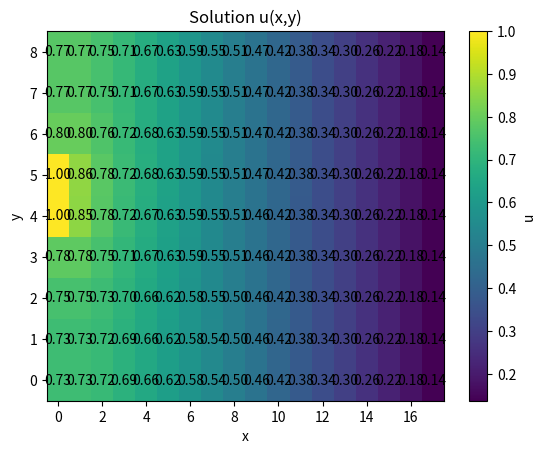

Recreate this plot in Python.
import numpy as np
import matplotlib.pyplot as plt

Nx=18
Ny=9

M=[4,5] #hadi li dwit 3liha fREADME hhh
c=3 #hadi hiya li kat7dd ch7al dyal O2 kaytabsorba la kant c=0 idan tahaja makador bra 
h=0.1

N=Nx*Ny

A=np.zeros((N,N))
b=np.zeros((N))

for i in range(Ny):
    for j in range(Nx):
        k=i*Nx+j
        
        if j==0 :
            if i in M:
                A[k,k]=1
                b[k]=1
            else:
                A[k,k]=1
                A[k,k+1]=-1
                b[k]=0
        elif j == Nx-1:
            A[k,k]=1+c*h
            A[k,k-1]=-1
            b[k]=0
        elif i == 0:
            A[k,k]=1
            A[k,k+Nx]=-1
            b[k]=0
        elif i == Ny-1:
            A[k,k]=1
            A[k,k-Nx]=-1
            b[k]=0
        else:
            A[k,k]=4
            A[k,k-1]=-1
            A[k,k+1]=-1
            A[k,k-Nx]=-1
            A[k,k+Nx]=-1
            b[k]=0
U = np.linalg.solve(A, b)
u=U.reshape((Ny,Nx))


plt.imshow(u, origin="lower", aspect="auto")

for i in range(Ny):
    for j in range(Nx):
        plt.text(j, i, f"{u[i,j]:.2f}",
                 ha="center", va="center")

plt.colorbar(label="u")
plt.xlabel("x")
plt.ylabel("y")
plt.title("Solution u(x,y)")
plt.show()
